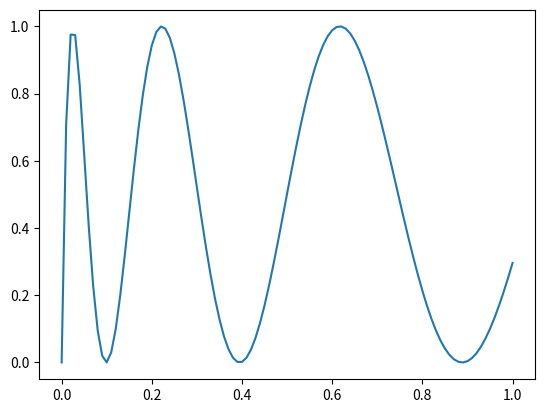

Write Python code to recreate this figure.
import numpy as np
from matplotlib import pyplot as plt


def f(x: float):
    return np.sin((100 * x) ** 0.5) ** 2


def print_function():
    x_vals = np.linspace(0, 1, 101)
    plt.plot(x_vals, [f(x) for x in x_vals])
    plt.show()


# calc the width of the i'th iteration, i=0 is full interval
def width(iteration):
    return 1.0 / 2 ** iteration


def trapeziod_integrals(err=10 ** -6, func=f):
    integrals = [0, 1 * 0.5 * (func(1) + func(0))]
    i = 1  # number of subdivision will be 2 ** i

    assert width(1) == 1 / 2

    while True:
        new_integral = 0.5 * integrals[-1] + width(i) * sum([func(k * width(i)) for k in range(1, 2 ** i, 2)])
        integrals.append(new_integral)
        if abs(integrals[i + 1] - integrals[i]) / 3 < err:
            print(i, integrals)
            return integrals[-1]

        if i == 1000:
            print('finish at step 1000 with approx. err', (integrals[i + 1] - integrals[i]) / 3)
            return integrals[-1]

        i += 1


def romberg(err=1e-6, func=f, start=0, end=1):
    trapeziod_integrals = {1: 0.5 * (func(start) + func(end))}
    trapeziod_integrals[2] = 0.5 * trapeziod_integrals[1] + 0.5 * (func(0) + func(0.5) + func(1))
    romberg_integrals = {(1, 1): trapeziod_integrals[1],
                         (2, 1): trapeziod_integrals[2]}

    romberg_integrals[(2, 2)] = romberg_integrals[(2, 1)] + 1 / 3 * (
                romberg_integrals[(2, 1)] - romberg_integrals[(1, 1)])
    i = 3
    while True:
        # computing trapeziod integrals using eq 2
        trapeziod_integrals[i] = 0.5 * trapeziod_integrals[i - 1] \
                                 + width(i) * sum([func(k * width(i)) for k in range(1, 2 ** i, 2)])
        # setting R_i1 to be I_i
        romberg_integrals[(i, 1)] = trapeziod_integrals[i]
        # computing refined romberg integrals using eq 3
        for m in range(1, i):
            romberg_integrals[(i, m + 1)] = romberg_integrals[(i, m)] \
                                            + (romberg_integrals[(i, m)] - romberg_integrals[(i - 1, m)]) / (4 ** m - 1)

        # estimate the err by eq 4.
        estimate_err = (romberg_integrals[(i, i - 1)] - romberg_integrals[(i - 1, i - 1)]) / (4 ** (i - 1) - 1)
        if abs(estimate_err) < err:
            return i, romberg_integrals[(i, i)], estimate_err
        i += 1

        # computation did not converge after 1000 iterations, halt! you may cry now :(
        if i == 1000:
            print('finish at step 1000 with approx. err', estimate_err)
            return romberg_integrals


print(trapeziod_integrals())

print_function()
print(romberg())
